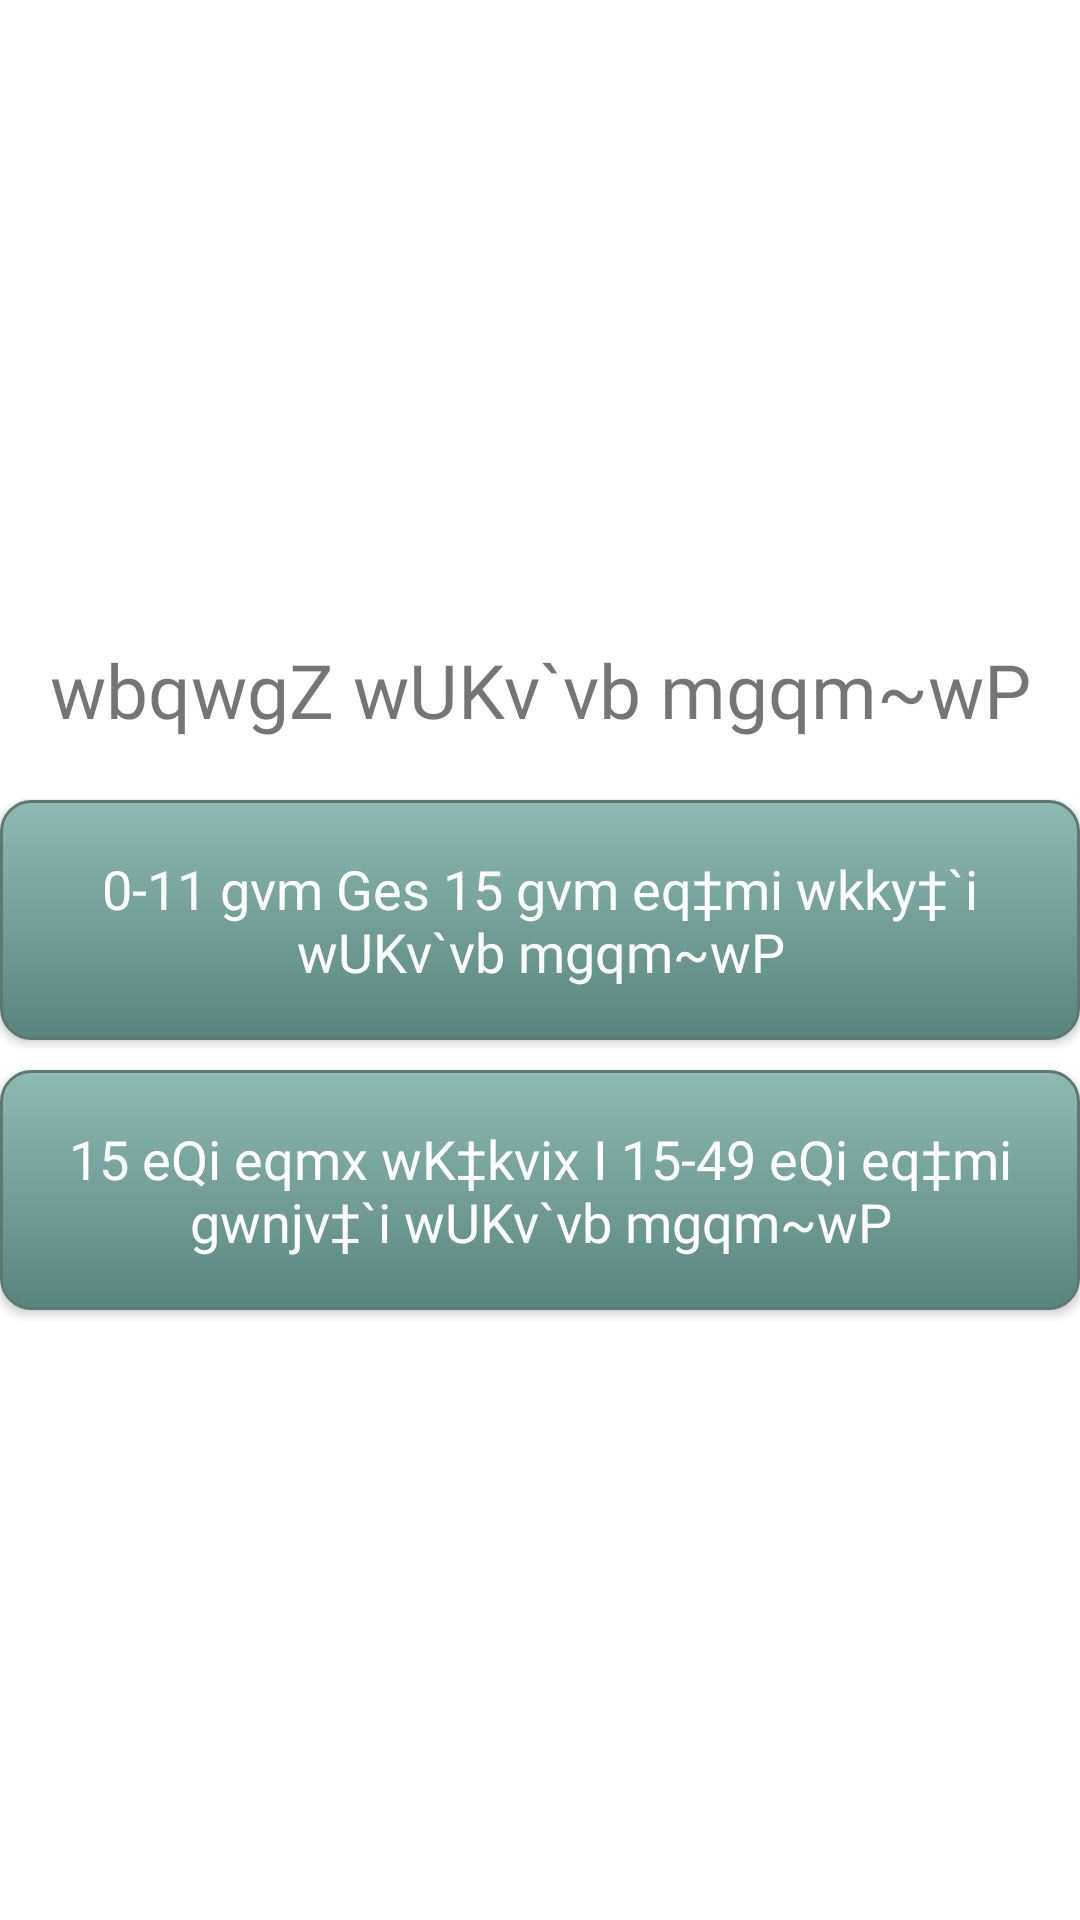

The Android layout XML behind this screen, and the referenced resources:
<!-- AndroidManifest.xml: application theme AppTheme -->
<!-- res/layout/fragment_tika.xml -->
<?xml version="1.0" encoding="utf-8"?>
<LinearLayout xmlns:android="http://schemas.android.com/apk/res/android"
    android:layout_width="match_parent"
    android:layout_height="match_parent"
    android:gravity="center"
    android:layout_margin="15dp"
    android:orientation="vertical">

    <TextView
        android:layout_marginTop="10dp"
        android:layout_width="match_parent"
        android:layout_height="wrap_content"
        android:layout_centerHorizontal="true"
        android:text="@string/tika1"
        android:fontFamily="@font/sutonmj"
        android:textAlignment="center"
        android:textSize="25sp" />
    <Button
        android:id="@+id/button1"
        android:layout_marginTop="20dp"
        android:layout_width="match_parent"
        android:layout_height="80dp"
        android:background="@drawable/mybutton"
        android:text="@string/tikaB1"
        android:textAllCaps="false"
        android:textSize="18sp"
        android:textColor="@color/white"
        android:fontFamily="@font/sutonmj"/>
    <Button
        android:id="@+id/button2"
        android:layout_marginTop="10dp"
        android:layout_width="match_parent"
        android:layout_height="80dp"
        android:background="@drawable/mybutton"
        android:text="@string/tikaB2"
        android:textAllCaps="false"
        android:textSize="18sp"
        android:textColor="@color/white"
        android:fontFamily="@font/sutonmj"/>

</LinearLayout>
<!-- resources referenced by this layout -->
<resources>
  <color name="white">#ffffff</color>
  <!-- drawable mybutton (drawable) -->
  <?xml version="1.0" encoding="utf-8"?>
  <selector xmlns:android="http://schemas.android.com/apk/res/android" >
      <item android:state_pressed="true" >
          <shape android:shape="rectangle"  >
              <corners android:radius="10dip" />
              <stroke android:width="1dip" android:color="#5e7974" />
              <gradient android:angle="-90" android:startColor="#345953" android:endColor="#689a92"  />
          </shape>
      </item>
      <item android:state_focused="true">
          <shape android:shape="rectangle"  >
              <corners android:radius="3dip" />
              <stroke android:width="1dip" android:color="#5e7974" />
              <solid android:color="#58857e"/>
          </shape>
      </item>
      <item >
          <shape android:shape="rectangle"  >
              <corners android:radius="10dip" />
              <stroke android:width="1dip" android:color="#5e7974" />
              <gradient android:angle="-90" android:startColor="#8dbab3" android:endColor="#58857e" />
          </shape>
      </item>
  </selector>
  <string name="tika1">wbqwgZ wUKv`vb mgqm~wP</string>
  <string name="tikaB1">0-11 gvm Ges 15 gvm eq‡mi wkky‡`i wUKv`vb mgqm~wP</string>
  <string name="tikaB2">15 eQi eqmx wK‡kvix I 15-49 eQi eq‡mi gwnjv‡`i wUKv`vb mgqm~wP</string>
</resources>
